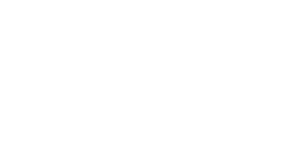
t = 0.00 s
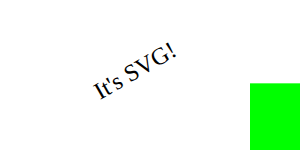
t = 1.00 s
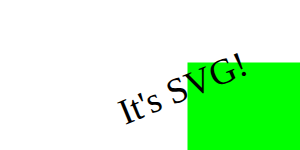
t = 2.25 s
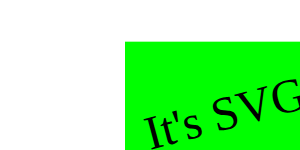
t = 3.50 s
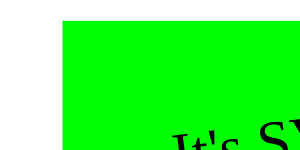
t = 4.75 s
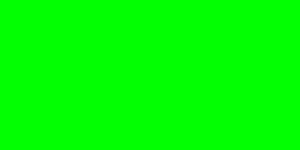
t = 6.00 s

The animated SVG that drew these frames (rendered in a browser with its animation timeline set to each time). Animation: 10 SMIL elements (animate=4,animateColor=2,animateMotion=1,animateTransform=2,set=1); one cycle of 6.00 s.

<?xml version="1.0" standalone="no"?>
<!DOCTYPE svg PUBLIC "-//W3C//DTD SVG 1.1//EN"
        "http://www.w3.org/Graphics/SVG/1.1/DTD/svg11.dtd">
<!--
    @since 2014/8/28 9:10
    @author vivaxy
-->
<svg xmlns="http://www.w3.org/2000/svg" version="1.1" width="100%" height="100%">
    <rect id="rec" x="300" y="100" width="300" height="100" style="fill:lime">
        <animate attributeName="x" attributeType="XML" begin="0s" dur="6s" fill="freeze" from="300" to="0"/>
        <animate attributeName="y" attributeType="XML" begin="0s" dur="6s" fill="freeze" from="100" to="0"/>
        <animate attributeName="width" attributeType="XML" begin="0s" dur="6s" fill="freeze" from="300" to="800"/>
        <animate attributeName="height" attributeType="XML" begin="0s" dur="6s" fill="freeze" from="100" to="300"/>
        <animateColor attributeName="fill" attributeType="CSS" from="lime" to="red" begin="2s" dur="4s" fill="freeze"/>
    </rect>
    <g transform="translate(100,100)">
        <text id="TextElement" x="0" y="0" style="font-family:Verdana;font-size:24; visibility:hidden">It's SVG!
            <set attributeName="visibility" attributeType="CSS" to="visible" begin="1s" dur="5s" fill="freeze"/>
            <animateMotion path="M 0 0 L 100 100" begin="1s" dur="5s" fill="freeze"/>
            <animateColor attributeName="fill" attributeType="CSS" from="red" to="blue" begin="1s" dur="5s"
                          fill="freeze"/>
            <animateTransform attributeName="transform" attributeType="XML" type="rotate" from="-30" to="0" begin="1s"
                              dur="5s" fill="freeze"/>
            <animateTransform attributeName="transform" attributeType="XML" type="scale" from="1" to="3" additive="sum"
                              begin="1s" dur="5s" fill="freeze"/>
        </text>
    </g>
</svg>